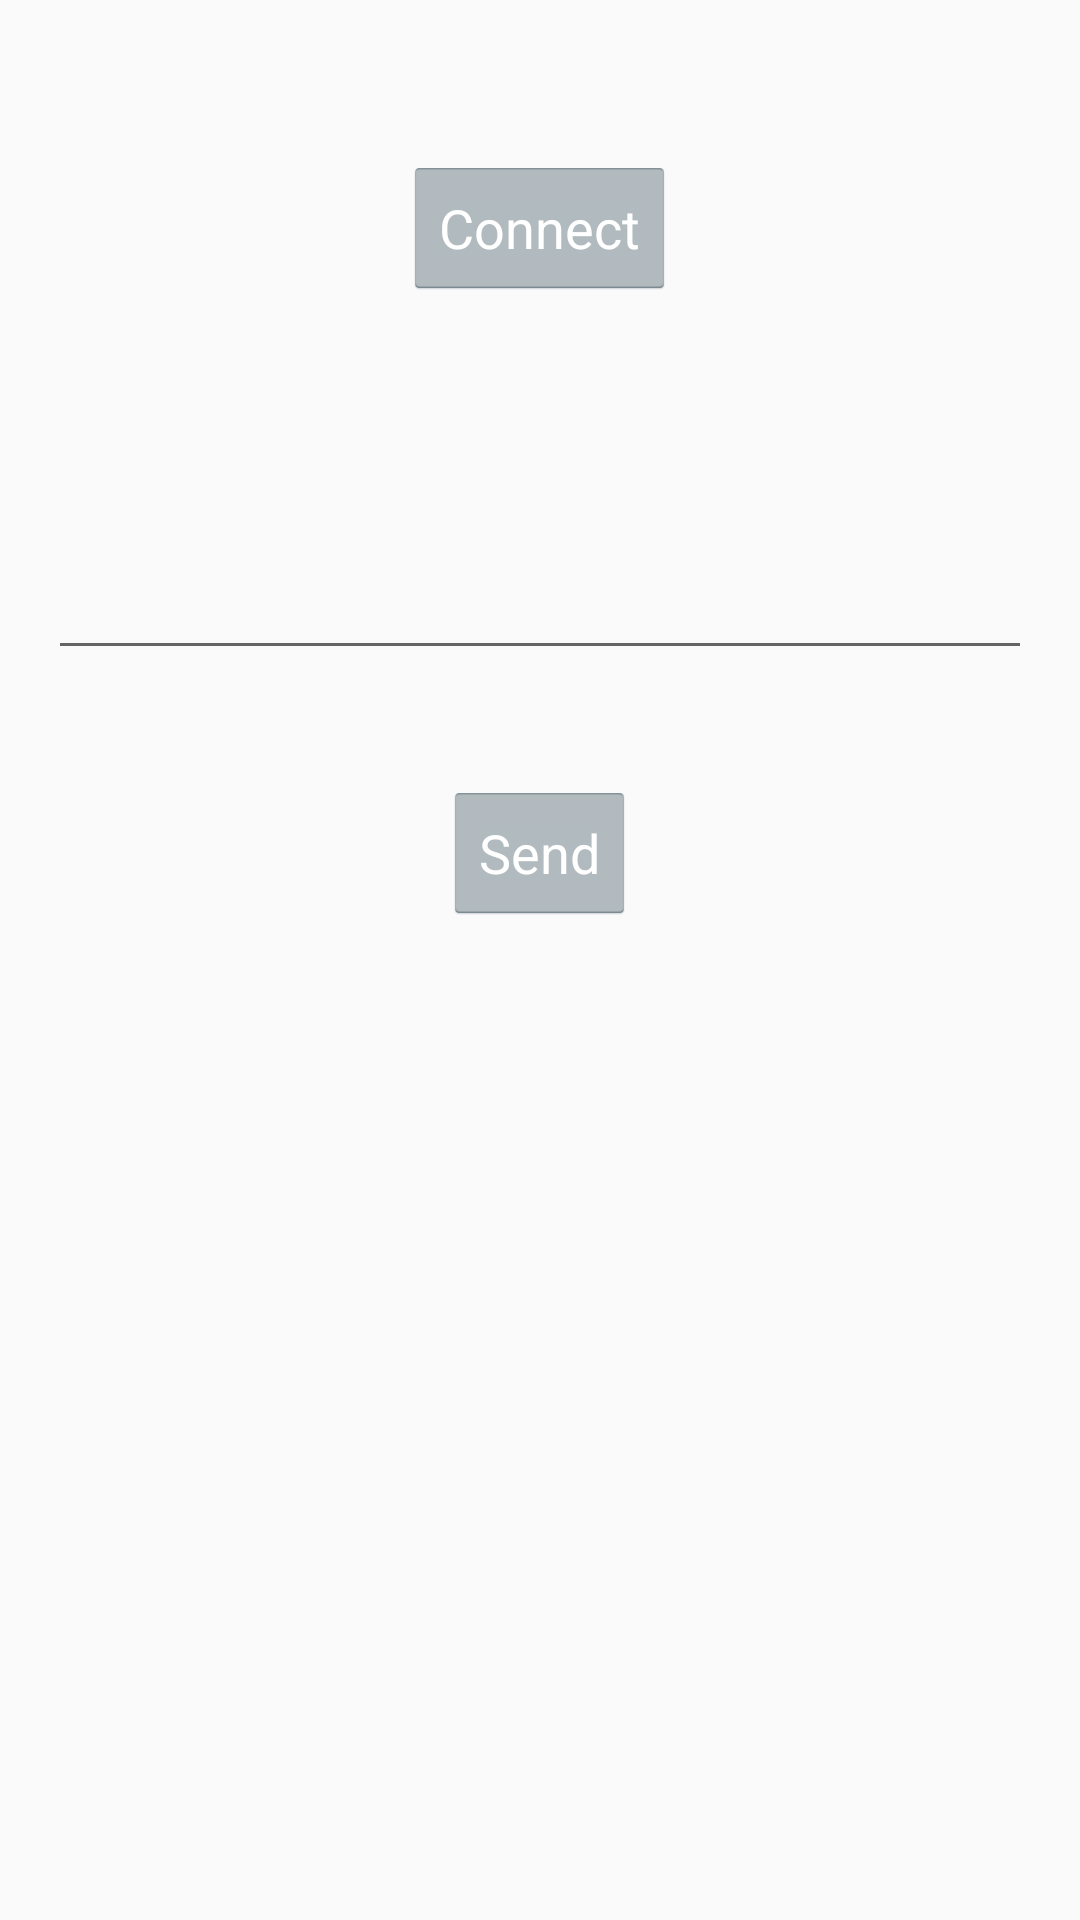

Write the Android layout XML for this screen, with the resource values it uses.
<!-- AndroidManifest.xml: application theme AppTheme -->
<!-- res/layout/activity_manual_controller.xml -->
<RelativeLayout xmlns:android="http://schemas.android.com/apk/res/android"
    xmlns:tools="http://schemas.android.com/tools" android:layout_width="match_parent"
    android:layout_height="match_parent" android:paddingLeft="@dimen/activity_horizontal_margin"
    android:paddingRight="@dimen/activity_horizontal_margin"
    android:paddingTop="@dimen/activity_vertical_margin"
    android:paddingBottom="@dimen/activity_vertical_margin"
    tools:context="rodent.rodentmobile.ManualControllerActivity">

    <EditText
        android:layout_width="fill_parent"
        android:layout_height="wrap_content"
        android:id="@+id/txtArea_rodent_code"
        android:layout_marginTop="166dp"
        android:layout_alignParentTop="true"
        android:layout_alignParentStart="true" />

    <Button
        android:layout_width="wrap_content"
        android:layout_height="wrap_content"
        android:text="Send"
        android:id="@+id/btn_send_to_rodent"
        android:layout_below="@+id/txtArea_rodent_code"
        android:layout_centerHorizontal="true"
        android:layout_marginTop="37dp"
        android:onClick="buttonClick" />

    <Button
        android:layout_width="wrap_content"
        android:layout_height="wrap_content"
        android:text="Connect"
        android:id="@+id/btn_connect"
        android:layout_alignParentTop="true"
        android:layout_centerHorizontal="true"
        android:layout_marginTop="36dp"
        android:onClick="buttonClick" />
</RelativeLayout>
<!-- resources referenced by this layout -->
<resources>
  <dimen name="activity_horizontal_margin">16dp</dimen>
  <dimen name="activity_vertical_margin">16dp</dimen>
  <style name="AppTheme" parent="Theme.AppCompat.Light">
          
          <item name="android:actionBarStyle">@style/AppTheme.ActionBarStyle</item>
          <item name="actionBarStyle">@style/AppTheme.ActionBarStyle</item>
          <item name="buttonStyle">@style/AppTheme.ButtonStyle</item>
  
          <item name="android:textColor">@color/primary_text</item>
      </style>
  <style name="AppTheme.ActionBarStyle" parent="@android:style/Widget.Holo.Light.ActionBar">
          <item name="android:background">@color/primary_color</item>
          <item name="background">@color/primary_color</item>
          <item name="displayOptions">showHome|showTitle</item>
          <item name="titleTextStyle">@style/AppTheme.ActionBarStyle.TitleTextStyle</item>
      </style>
  <style name="AppTheme.ButtonStyle" parent="@android:style/Widget.Holo.Light.Button">
          <item name="backgroundTint">@color/dark_primary_color</item>
          <item name="android:textColor">@color/text_icons</item>
          <item name="android:layout_width">50dp</item>
      </style>
  <color name="primary_text">#212121</color>
  <color name="primary_color">#607D8B</color>
  <style name="AppTheme.ActionBarStyle.TitleTextStyle" parent="@style/TextAppearance.AppCompat.Widget.ActionBar.Title">
          <item name="android:textColor">@color/text_icons</item>
      </style>
  <color name="dark_primary_color">#455A64</color>
  <color name="text_icons">#FFFFFF</color>
</resources>
